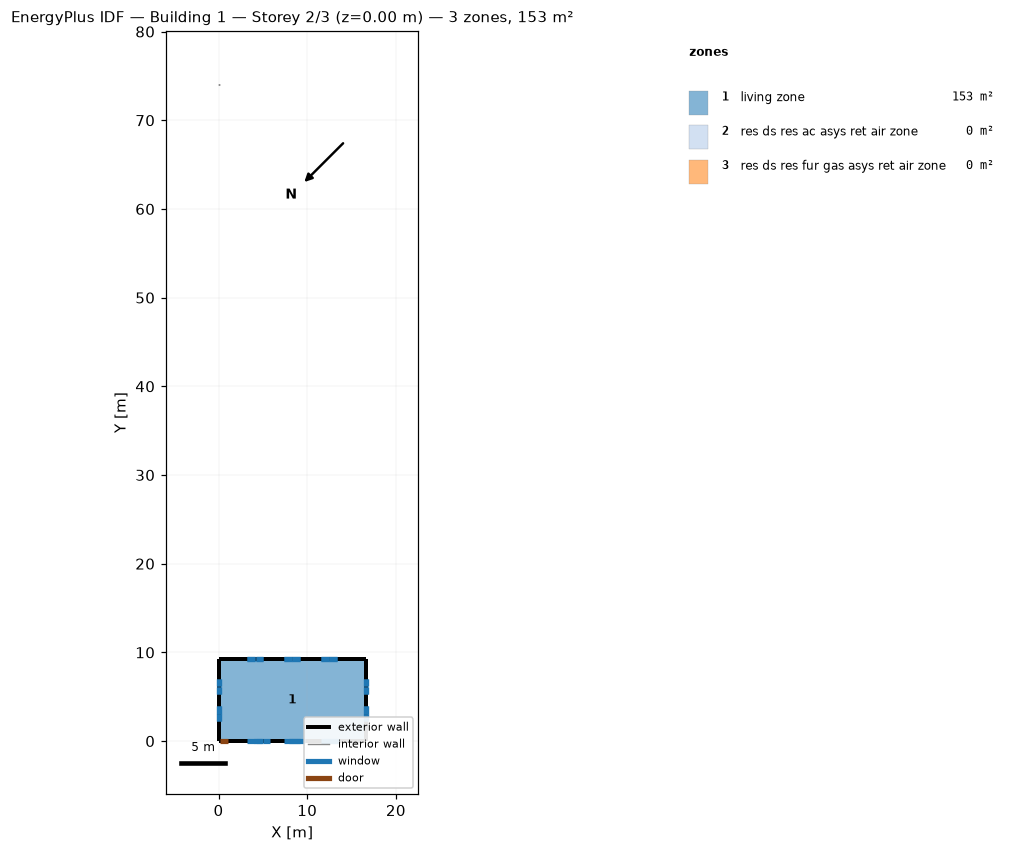
=== STOREY PLAN SPEC (per zone: floor XY polygon, exterior-wall plan segments, windows/doors) ===
zone 1: living zone  (153.3 m²)
  floor: (0.00, 0.00) (0.00, 9.23) (16.61, 9.23) (16.61, 0.00)
  exterior wall: (16.61, 0.00) – (16.61, 9.23)  [9.2 m] x2 surfaces
    window: (16.61, 2.25) – (16.61, 3.05)  [0.8 m²] x2
    window: (16.61, 3.11) – (16.61, 3.90)  [0.8 m²] x2
    window: (16.61, 5.33) – (16.61, 6.12)  [0.8 m²] x2
    window: (16.61, 6.18) – (16.61, 6.98)  [0.8 m²] x2
  exterior wall: (0.00, 0.00) – (16.61, 0.00)  [16.6 m]
    window: (3.24, 0.00) – (4.12, 0.00)  [1.0 m²]
    window: (4.18, 0.00) – (5.07, 0.00)  [1.0 m²]
    window: (7.39, 0.00) – (8.28, 0.00)  [1.0 m²]
    window: (8.34, 0.00) – (9.22, 0.00)  [1.0 m²]
    window: (11.54, 0.00) – (12.43, 0.00)  [1.0 m²]
    window: (12.49, 0.00) – (13.38, 0.00)  [1.0 m²]
  exterior wall: (0.00, 9.23) – (0.00, 0.00)  [9.2 m] x2 surfaces
    window: (0.00, 6.98) – (0.00, 6.18)  [0.8 m²] x2
    window: (0.00, 6.12) – (0.00, 5.33)  [0.8 m²] x2
    window: (0.00, 3.90) – (0.00, 3.11)  [0.8 m²] x2
    window: (0.00, 3.05) – (0.00, 2.25)  [0.8 m²] x2
  exterior wall: (1.05, 0.00) – (0.13, 0.00)  [0.9 m]
    door: (0.15, 0.00) – (1.02, 0.00)  [1.9 m²]
  exterior wall: (0.13, 0.00) – (0.00, 0.00)  [0.1 m]
  exterior wall: (16.61, 9.23) – (0.00, 9.23)  [16.6 m] x2 surfaces
    window: (13.36, 9.23) – (12.49, 9.23)  [1.0 m²] x2
    window: (12.43, 9.23) – (11.56, 9.23)  [1.0 m²] x2
    window: (9.21, 9.23) – (8.34, 9.23)  [1.0 m²] x2
    window: (8.28, 9.23) – (7.40, 9.23)  [1.0 m²] x2
    window: (5.06, 9.23) – (4.18, 9.23)  [1.0 m²] x2
    window: (4.12, 9.23) – (3.25, 9.23)  [1.0 m²] x2
  exterior wall: (1.05, 0.00) – (16.61, 0.00)  [15.6 m]
    window: (4.05, 0.00) – (4.91, 0.00)  [1.0 m²]
    window: (4.97, 0.00) – (5.83, 0.00)  [1.0 m²]
    window: (7.94, 0.00) – (8.80, 0.00)  [1.0 m²]
    window: (8.86, 0.00) – (9.72, 0.00)  [1.0 m²]
    window: (11.83, 0.00) – (12.69, 0.00)  [1.0 m²]
    window: (12.75, 0.00) – (13.61, 0.00)  [1.0 m²]
zone 2: res ds res ac asys ret air zone  (0.0 m²)
  floor: (0.00, 74.00) (0.00, 74.10) (0.10, 74.10) (0.10, 74.00)
  interior walls: 4
zone 3: res ds res fur gas asys ret air zone  (0.0 m²)
  floor: (0.00, 74.00) (0.00, 74.10) (0.10, 74.10) (0.10, 74.00)
  interior walls: 4

=== DERIVED (storey summary) ===
Building: Building 1
Storey: 2 of 3  (floor level z = 0.00 m)
Storey gross floor area: 153.4 m²
Zones on this storey: 3
  - living zone: floor 153.3 m²; exterior wall 68.3 m (252.1 m²); 40 window(s) 37.8 m²; WWR 15.0%; 1 door(s)
  - res ds res ac asys ret air zone: floor 0.0 m²
  - res ds res fur gas asys ret air zone: floor 0.0 m²
Zone adjacency: (none detected)